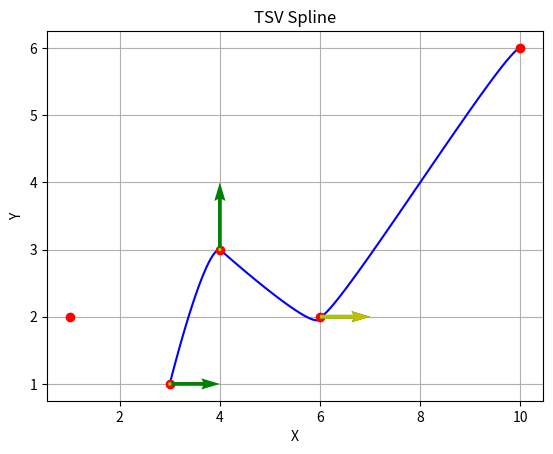

Python code for this plot:
import numpy as np
import matplotlib.pyplot as plt


def compute_TSV_spline(P, t, beta, c):
    m = len(P) - 1
    T_plus = np.zeros_like(P)
    T_minus = np.zeros_like(P)

    for i in range(1, m):
        # Compute T[i]+
        T_plus[i] = (((1 - t) * (1 - beta) * (1 - c)) / 2) * (P[i + 1] - P[i]) + (
                    ((1 - t) * (1 + beta) * (1 + c)) / 2) * (P[i] - P[i - 1])

        # Compute T[i]-
        T_minus[i] = (((1 - t) * (1 - beta) * (1 + c)) / 2) * (P[i + 1] - P[i]) + (
                    ((1 - t) * (1 + beta) * (1 - c)) / 2) * (P[i] - P[i - 1])

    return T_plus, T_minus


def plot_TSV_spline(P, T_plus, T_minus):
    m = len(P) - 1
    for i in range(1, m):
        # Plotting the Hermite curve segment
        t = np.linspace(0, 1, 100)

        # Hermite basis functions
        H0 = 2 * t ** 3 - 3 * t ** 2 + 1
        H1 = -2 * t ** 3 + 3 * t ** 2
        H2 = t ** 3 - 2 * t ** 2 + t
        H3 = t ** 3 - t ** 2

        # Compute X using Hermite basis functions
        X = np.outer(H0, P[i]) + np.outer(H1, P[i + 1]) + np.outer(H2, T_minus[i]) + np.outer(H3, T_plus[i])

        plt.plot(X[:, 0], X[:, 1], 'b-')

    plt.scatter(P[:, 0], P[:, 1], c='r', zorder=5)
    plt.quiver(P[1:-1, 0], P[1:-1, 1], T_plus[1:-1, 0], T_plus[1:-1, 1], angles='xy', scale_units='xy', scale=1,
               color='g', zorder=10)
    plt.quiver(P[1:-1, 0], P[1:-1, 1], T_minus[1:-1, 0], T_minus[1:-1, 1], angles='xy', scale_units='xy', scale=1,
               color='y', zorder=10)

    plt.xlabel('X')
    plt.ylabel('Y')
    plt.title('TSV Spline')
    plt.grid(True)
    plt.show()


# Example usage:
P = np.array([
    [1, 2],
    [3, 1],
    [4, 3],
    [6, 2],
    [10,6]
])

t = 0.5
beta = 0.5
c = 0.5

T_plus, T_minus = compute_TSV_spline(P, t, beta, c)
plot_TSV_spline(P, T_plus, T_minus)

